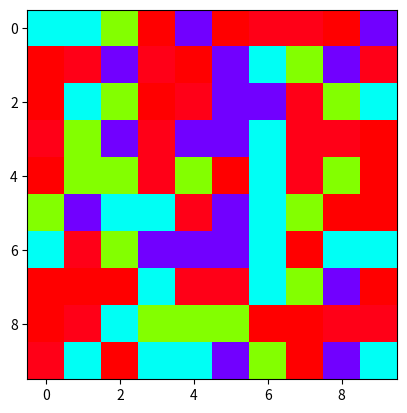

Source code (Python): (Note: this script raises an exception after producing the figure.)
import numpy as np
import matplotlib.pyplot as plt
import collections

# some basic configuration

WIDTH = 10
HEIGHT = 10
COLOR = 5
MAXIMUM_REACTION =20
MOVE_COUNT = 30
CLEAR_LENGTH = 3
VIZ = 'graph'

class game:
    def __init__(self,width,height,color,move_count,clear_length=3,viz_method=None,max_reaction=100):
        self.height=height
        self.width=width
        self.move_count=move_count
        self.color=color
        self.checkpoints=[]
        self.score=0
        self.shuffle()
        self.max_reaction=max_reaction
        self.viz_method=viz_method
        # vertical pattern

    def generate_move(self,move_code):
        unit_a=[]
        unit_b=[]
        if(move_code>=self.width*(self.height-1)+self.height*(self.width-1)):
            raise ValueError('move code is higher than width*(height-1)+height*(width-1)!')
        if(move_code>self.height*(self.width-1)):
            x=move_code//(self.width-1)
            y=move_code%(self.width-1)
            unit_a=[x,y]
            unit_b=[x,y+1]
        else:
            move_code-=self.height*(self.width-1)
            y=move_code//(self.height-1)
            x=move_code%(self.height-1)
            unit_a=[x,y]
            unit_b=[x+1,y]
        self.move(unit_a,unit_b)

    def visualize(self):
        if(self.viz_method=='graph'):
            plt.imshow(self.data, cmap = 'hsv')   
            plt.show()
    
    def is_illegal_move(self,unit_a,unit_b):
        return (unit_a[0]==unit_b[0] and unit_a[1]!=unit_a[1])or(unit_a[0]!=unit_b[0] and unit_a[1]==unit_a[1])

    def get_move_code(self,unit_a,unit_b):
        if(self.is_illegal_move(unit_a,unit_b)):
            raise ValueError('input is not legal move')
        if(unit_a[0]==unit_b[0]):
            return unit_a[0]*self.width+Math.min(unit_a[1],unit_b[1])
        else:
            return (self.height-1)*self.width+unit_a[1]*self.height+Math.min(unit_a[0],unit_b[0])

    def move(self,unit_a,unit_b,real_move=True):
        if(self.is_illegal_move(unit_a,unit_b)):
            raise ValueError('input is not legal move')
        # real move means to change the actual data in self
        if(real_move):
            swap=self.data[unit_a[0]][unit_a[1]]
            self.data[unit_a[0]][unit_a[1]]=self.data[unit_b[0]][unit_b[1]]
            self.data[unit_b[0]][unit_b[1]]=swap
            self.move_count-=1
            self.update()
        # here you return a copy of self.data as a possibility
        else:
            return None

            
    def playable_check(self):
        for i in (self.width-1)*self.height+self.width*(self.height-1):
            # if the game is playable after generate_move(i)
            return True
        return False
            
        
    def matchable_check(self,data,unit):
        matchable_units=[]
        # to check whether objects around pos: unit is matchable
        # vertical match
        # horizontal match
        # return a list of matchable units
        return matchable_units

    def unit_check(self,unit,add_score=True):
        # remove mathcable elements arond unit
        # add score
        # move other element downward and add moved units to checkpoints
        return None

    def shuffle(self):
        # restart the game
        print('shuffling the game...')
        self.data=np.random.randint(self.color, size=(self.height,self.width))
        self.update(add_score=False)

    def update(self,add_score=True):
        reaction_time=0
        while(len(self.checkpoints)>0):
            unit_check(self.checkpoints.pop(),add_score)
            self.visualize()
            if(not self.playable_check()):
                print('no new move avaliable')
                self.shuffle()
            reaction_time+=1
            if(reaction_time>self.max_reaction):
                raise RuntimeError('connection overflow the maximum reaction limit')

game=game(WIDTH,HEIGHT,COLOR,MOVE_COUNT,viz_method='graph')

while(game.move_count>0):
    game.update()
    game.visualize()
    x1=int(input('x1'))
    x2=int(input('x2'))
    y1=int(input('y1'))
    y2=int(input('y2'))
    game.move([x1,y1], [x2,y2]) 
